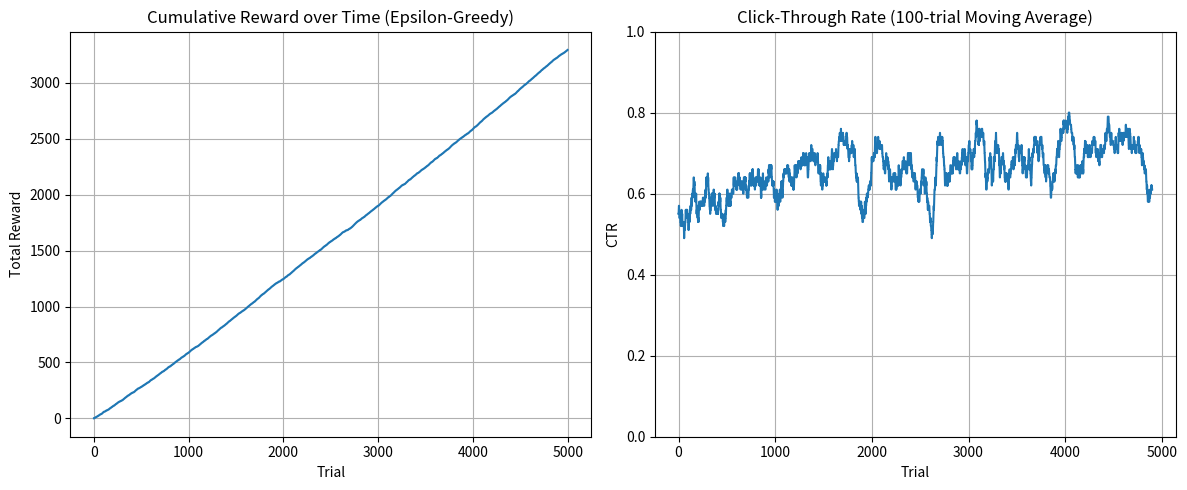

This figure's Python source:
import numpy as np
import matplotlib

# Use a non-interactive backend to be safe, especially on servers
matplotlib.use("Agg")
import matplotlib.pyplot as plt


# =============================================================================
# Contextual Epsilon-Greedy Algorithm Implementation
# =============================================================================
class ContextualEpsilonGreedy:
    """
    Implements the Contextual Epsilon-Greedy bandit algorithm.

    This version adapts the simple Epsilon-Greedy strategy to a contextual setting.
    The "greedy" action is chosen by predicting the reward for each action based on
    the current context using a linear model, rather than just using the historical average.

    Attributes:
        n_actions (int): The number of possible actions (arms).
        n_features (int): The dimensionality of the context feature vectors.
        epsilon (float): The probability of choosing a random action (exploration).
        A (list of np.array): A list where each element A[i] is a matrix used for
                              the ridge regression of action i's linear model.
        b (list of np.array): A list where each element b[i] is a vector used for
                              the ridge regression of action i's linear model.
    """

    def __init__(self, n_actions, n_features, epsilon=0.1):
        """Initializes the Contextual Epsilon-Greedy agent."""
        if not (0.0 <= epsilon <= 1.0):
            raise ValueError("Epsilon must be between 0 and 1.")

        self.n_actions = n_actions
        self.n_features = n_features
        self.epsilon = epsilon

        # Initialize parameters for the linear model of each action
        # This is the same setup as LinUCB for performing ridge regression
        self.A = [np.identity(n_features) for _ in range(n_actions)]
        self.b = [np.zeros((n_features, 1)) for _ in range(n_actions)]

    def select_action(self, context):
        """
        Selects an action using the contextual Epsilon-Greedy strategy.
        """
        # --- The Core of the Epsilon-Greedy Logic ---
        if np.random.rand() < self.epsilon:
            # EXPLORE: Choose a random action.
            return np.random.randint(self.n_actions)
        else:
            # EXPLOIT: Choose the best action based on the current context.
            # We predict the reward for each action using its linear model.

            p = np.zeros(self.n_actions)
            for a in range(self.n_actions):
                # Calculate the estimated weight vector (theta) for this action's model
                A_inv = np.linalg.inv(self.A[a])
                theta_a = A_inv.dot(self.b[a])

                # Predict the reward using the linear model: context^T * theta
                p[a] = context.T.dot(theta_a).item()

            # Return the action with the highest predicted reward.
            return np.argmax(p)

    def update(self, action, context, reward):
        """
        Updates the linear model for the chosen action based on the observed reward.
        """
        # This update is identical to LinUCB's update
        self.A[action] += context.dot(context.T)
        self.b[action] += reward * context


# =============================================================================
# Simulation Environment (Identical to previous examples)
# =============================================================================
if __name__ == "__main__":
    # --- Simulation Parameters ---
    N_TRIALS = 5000
    N_ACTIONS = 4
    N_FEATURES = 10
    EPSILON = 0.1  # 10% exploration probability

    # --- 1. Setup the Simulated "Real World" ---
    true_thetas = [np.random.randn(N_FEATURES, 1) for _ in range(N_ACTIONS)]

    # --- 2. Initialize the Agent and Data Trackers ---
    bandit = ContextualEpsilonGreedy(N_ACTIONS, N_FEATURES, epsilon=EPSILON)
    rewards = []  # List to store reward (0 or 1) for each trial

    # --- 3. Run the Simulation Loop ---
    for t in range(N_TRIALS):
        context = np.random.randn(N_FEATURES, 1)
        context = context / np.linalg.norm(context)

        # Environment side: Calculate the TRUE reward probability for EACH action
        true_reward_probs = [
            1 / (1 + np.exp(-context.T @ theta)) for theta in true_thetas
        ]

        # Agent side: The bandit selects an action
        chosen_action = bandit.select_action(context)

        # Environment side: Simulate a click (reward=1) or no-click (reward=0)
        reward = np.random.binomial(1, true_reward_probs[chosen_action])

        # Agent side: The agent updates its model
        bandit.update(chosen_action, context, reward)

        # Performance Tracking: Store the reward for this trial
        rewards.append(reward)

    # --- 4. Analyze and Plot Results ---
    # Calculate cumulative (running total) of rewards.
    cumulative_rewards = np.cumsum(rewards)

    print(f"Total trials: {N_TRIALS}")
    print(f"Total rewards received (clicks): {np.sum(rewards)}")
    print(f"Overall Click-Through Rate (CTR): {np.sum(rewards) / N_TRIALS:.4f}")

    # Create a figure to hold our plots
    plt.figure(figsize=(12, 5))

    # Plot 1: Cumulative Reward over Time
    plt.subplot(1, 2, 1)
    plt.plot(cumulative_rewards)
    plt.title("Cumulative Reward over Time (Epsilon-Greedy)")
    plt.xlabel("Trial")
    plt.ylabel("Total Reward")
    plt.grid(True)

    # Plot 2: Click-Through Rate over Time (using a moving average)
    moving_avg_rewards = [np.mean(rewards[i - 100 : i]) for i in range(100, N_TRIALS)]
    plt.subplot(1, 2, 2)
    plt.plot(moving_avg_rewards)
    plt.title("Click-Through Rate (100-trial Moving Average)")
    plt.xlabel("Trial")
    plt.ylabel("CTR")
    plt.grid(True)
    plt.ylim(0, 1)

    # Adjust layout to prevent titles/labels from overlapping
    plt.tight_layout()

    # Save the figure to a file
    output_filename = "epsilon_greedy_reward_results.png"
    plt.savefig(output_filename)
    print(f"\nPlot saved to {output_filename}. Open this file to see the results.")
